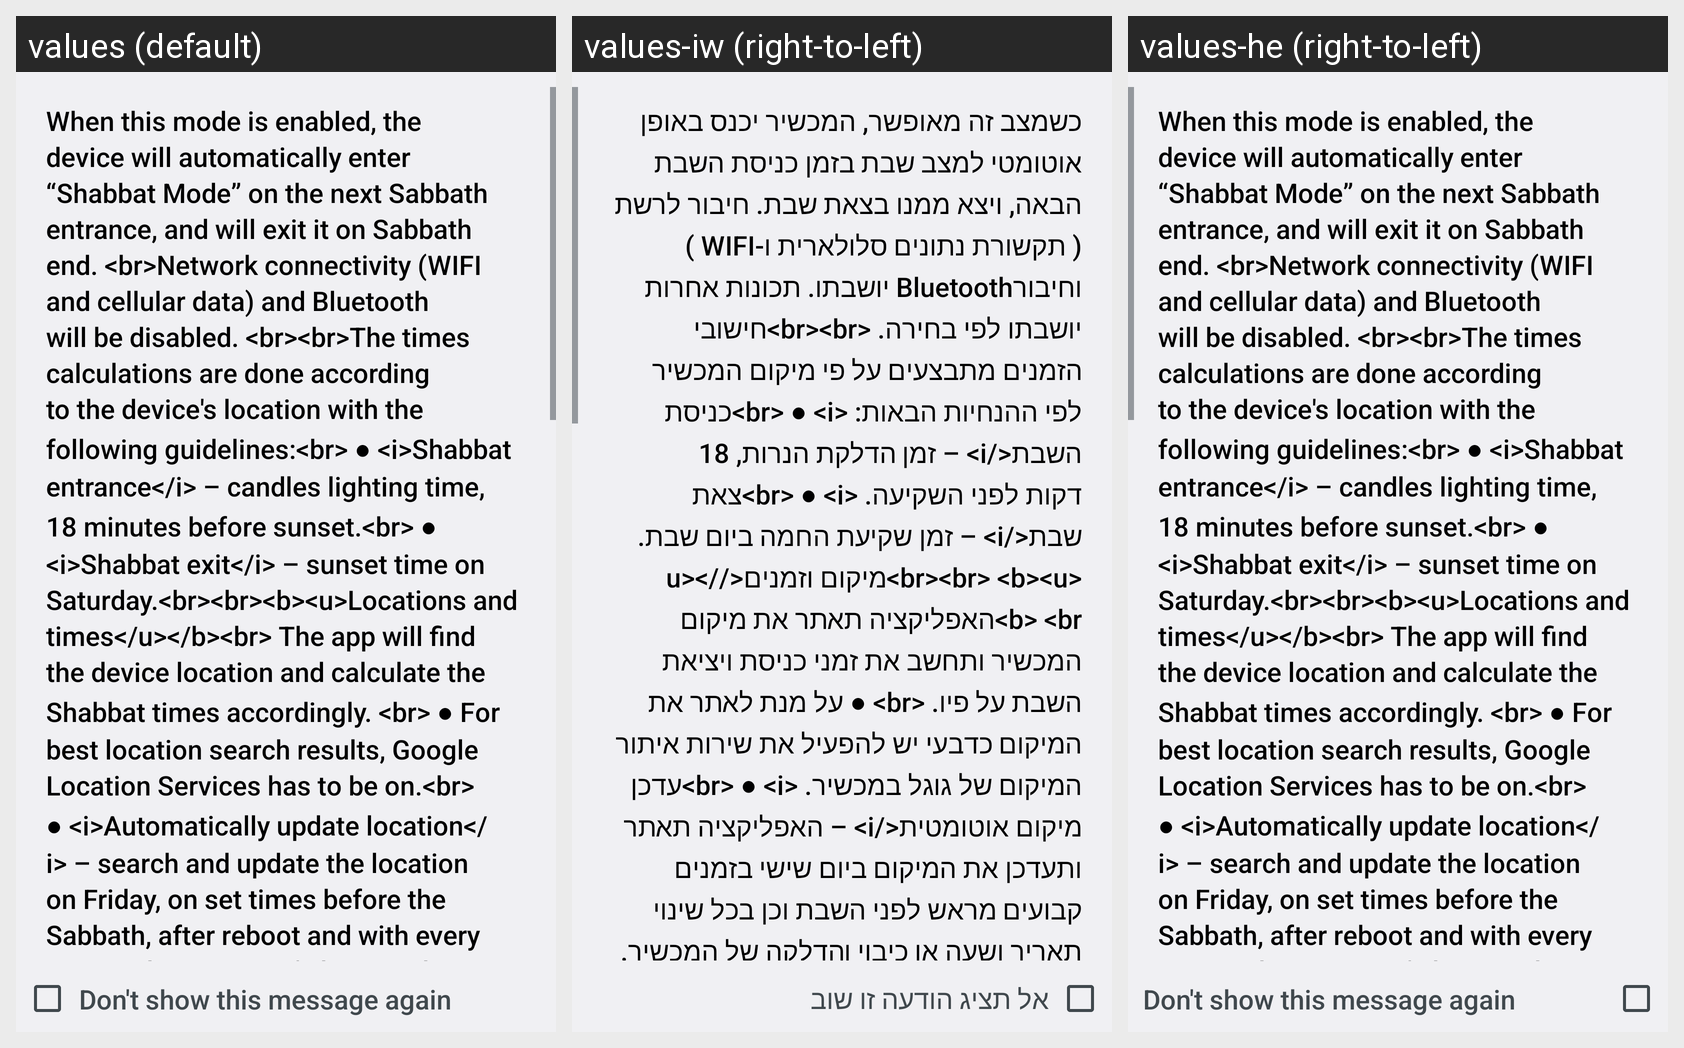

The same Android screen rendered under several of its app's locales, left to right. List the strings drawn on it with the default value and each locale's translation.
Android screen res/layout/dialog_help.xml rendered under 3 locales, left to right: values (default), values-iw (right-to-left), values-he (right-to-left). Device: Nexus 5 (rendered at 1080×1920; each locale shown at half size, 540×960, under a caption strip naming it); theme AppTheme.
Strings drawn on this screen, with the default value and each locale's value (text and hints the layout hard-codes, and strings that could not be matched under every locale, appear in the picture but are not listed):

help_long_text
  values: When this mode is enabled, the device will automatically enter “Shabbat Mode” on the next Sabbath entrance, and will exit it on Sabbath end. <br>Network connectivity (WIFI and cellular data) and Bluetooth will be disabled. <br><br>The times calculations are done according to the device's location with the following guidelines:<br> ● <i>Shabbat entrance</i> – candles lighting time, 18 minutes …[clipped]
  values-iw: כשמצב זה מאופשר, המכשיר יכנס באופן אוטומטי למצב שבת בזמן כניסת השבת הבאה, ויצא ממנו בצאת שבת. חיבור לרשת ( תקשורת נתונים סלולארית ו-WIFI ) וחיבורBluetooth יושבתו. תכונות אחרות יושבתו לפי בחירה. <br><br>חישובי הזמנים מתבצעים על פי מיקום המכשיר לפי ההנחיות הבאות: <br> ● <i>כניסת השבת</i> – זמן הדלקת הנרות, 18 דקות לפני השקיעה. <br> ● <i>צאת שבת</i> – זמן שקיעת החמה ביום שבת. <br><br> <b><u>מיקום …[clipped]
  values-he: When this mode is enabled, the device will automatically enter “Shabbat Mode” on the next Sabbath entrance, and will exit it on Sabbath end. <br>Network connectivity (WIFI and cellular data) and Bluetooth will be disabled. <br><br>The times calculations are done according to the device's location with the following guidelines:<br> ● <i>Shabbat entrance</i> – candles lighting time, 18 minutes …[clipped]  [not translated; the default value is used]

dont_show_again
  values: Don't show this message again
  values-iw: אל תציג הודעה זו שוב
  values-he: Don't show this message again  [not translated; the default value is used]
